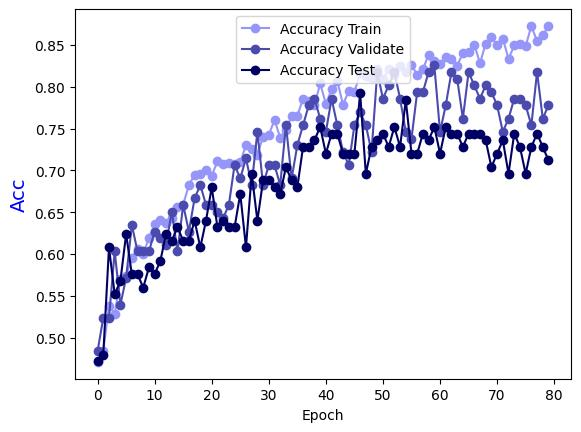

The data file committed next to this chart (first rows):
Epoch, Accuracy Train, Accuracy Validate, Accuracy Test
0.0, 0.4712, 0.4841, 0.472
1.0, 0.4843, 0.5238, 0.48
2.0, 0.5379, 0.5238, 0.608
3.0, 0.5288, 0.6032, 0.552
4.0, 0.5703, 0.5397, 0.568
5.0, 0.5743, 0.5714, 0.624
6.0, 0.5956, 0.6349, 0.576
7.0, 0.6067, 0.6032, 0.576
8.0, 0.5996, 0.6032, 0.56
9.0, 0.6198, 0.6032, 0.584
10.0, 0.636, 0.627, 0.576
11.0, 0.6411, 0.619, 0.592
12.0, 0.637, 0.6111, 0.624
13.0, 0.6431, 0.6508, 0.616
14.0, 0.6562, 0.6032, 0.632
15.0, 0.6593, 0.6587, 0.616
16.0, 0.6825, 0.627, 0.616
17.0, 0.6946, 0.6667, 0.64
18.0, 0.6957, 0.6825, 0.608
19.0, 0.7007, 0.6587, 0.64
20.0, 0.6936, 0.6587, 0.68
21.0, 0.7108, 0.6508, 0.632
22.0, 0.7078, 0.6429, 0.64
23.0, 0.7088, 0.6587, 0.632
24.0, 0.7078, 0.7063, 0.632
25.0, 0.7098, 0.6905, 0.672
26.0, 0.73, 0.7143, 0.608
27.0, 0.726, 0.6825, 0.696
28.0, 0.7189, 0.746, 0.64
29.0, 0.7401, 0.6825, 0.688
30.0, 0.7422, 0.7063, 0.688
31.0, 0.7604, 0.7063, 0.68
32.0, 0.7391, 0.6825, 0.672
33.0, 0.7482, 0.754, 0.704
34.0, 0.7654, 0.6905, 0.688
35.0, 0.7654, 0.7302, 0.68
36.0, 0.7856, 0.754, 0.728
37.0, 0.7826, 0.7778, 0.728
38.0, 0.7776, 0.7857, 0.736
39.0, 0.8038, 0.7619, 0.752
40.0, 0.7796, 0.746, 0.72
41.0, 0.7968, 0.7857, 0.744
42.0, 0.8069, 0.754, 0.744
43.0, 0.7786, 0.7222, 0.72
44.0, 0.7947, 0.7063, 0.72
45.0, 0.7937, 0.754, 0.72
46.0, 0.816, 0.7698, 0.792
47.0, 0.8129, 0.754, 0.696
48.0, 0.8109, 0.7222, 0.728
49.0, 0.821, 0.8175, 0.736
50.0, 0.8089, 0.7857, 0.744
51.0, 0.821, 0.8016, 0.728
52.0, 0.814, 0.8175, 0.752
53.0, 0.8251, 0.7857, 0.728
54.0, 0.817, 0.746, 0.784
55.0, 0.8261, 0.7381, 0.72
56.0, 0.814, 0.7937, 0.72
57.0, 0.821, 0.7937, 0.744
58.0, 0.8382, 0.8175, 0.736
59.0, 0.8301, 0.8254, 0.752
... 20 more rows
